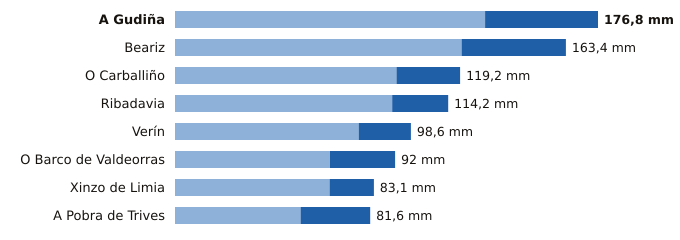

Data behind this chart, as committed beside it:
estacion, provincia, indicativo, mm_6_dias_anteriores, mm_hoy, mm_7_dias, horas_de_hoy
A Gudiña, Ourense, 2969U, 129.6, 47.2, 176.8, 19
Beariz, Ourense, 1696O, 119.8, 43.6, 163.4, 19
O Carballiño, Ourense, 1700X, 92.6, 26.6, 119.2, 21
Ribadavia, Ourense, 1701X, 90.8, 23.4, 114.2, 20
Verín, Ourense, 2978X, 76.8, 21.8, 98.6, 19
O Barco de Valdeorras, Ourense, 1583X, 64.8, 27.2, 92.0, 20
Xinzo de Limia, Ourense, 1735X, 64.6, 18.5, 83.1, 21
A Pobra de Trives, Ourense, 1631E, 52.5, 29.1, 81.6, 21
